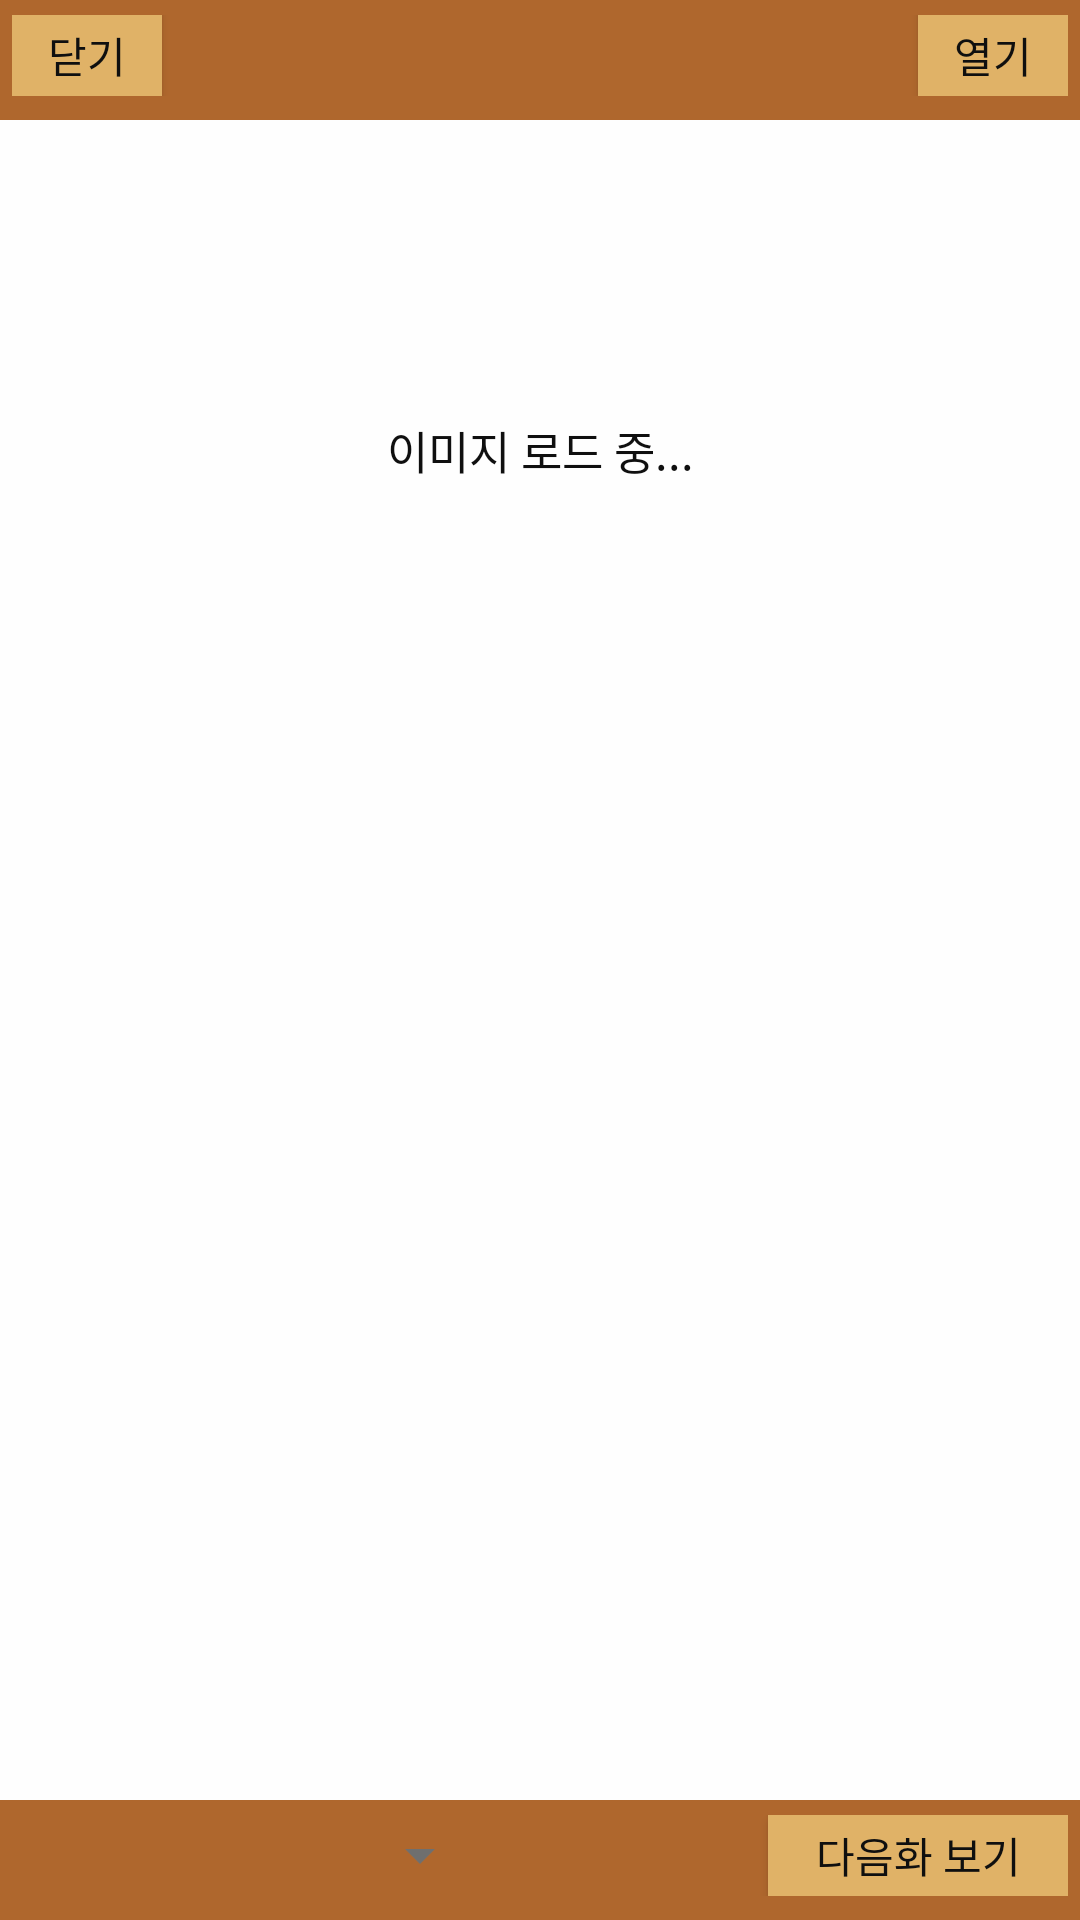

Layout XML and referenced resources for this Android screen:
<!-- AndroidManifest.xml: application theme BasicTheme -->
<!-- res/layout/activity_maru_detail_view.xml -->
<?xml version="1.0" encoding="utf-8"?>
<RelativeLayout
        xmlns:android="http://schemas.android.com/apk/res/android"
        xmlns:tools="http://schemas.android.com/tools"
        android:id="@+id/activity_filter_user_list"
        xmlns:app="http://schemas.android.com/apk/res-auto"
        android:layout_width="match_parent"
        android:layout_height="match_parent"
        android:orientation="vertical"
        tools:context="dc.maitetsufd.ui.MaruViewerDetailActivity">

  <android.support.v7.widget.Toolbar
          xmlns:android="http://schemas.android.com/apk/res/android"
          android:layout_width="match_parent"
          android:layout_height="?actionBarSize"
          app:contentInsetLeft="5dp"
          app:contentInsetStart="0dp"
          app:contentInsetRight="5dp"
          app:contentInsetEnd="0dp"
          android:focusable="false"
          android:focusableInTouchMode="false"
          android:background="?attr/colorPrimary" android:layout_alignParentTop="true"
          android:layout_alignParentStart="true" android:id="@+id/toolbar">
    <RelativeLayout
            android:layout_width="match_parent"
            android:layout_height="wrap_content"
            android:paddingStart="4dp"
            android:paddingEnd="4dp"
            android:focusable="false"
            android:focusableInTouchMode="false"
            android:layout_marginTop="5dp"
            android:layout_marginBottom="8dp">
      <Button
              android:text="@string/close"
              android:layout_height="25dp" android:id="@+id/maru_detail_close"
              android:layout_width="50dp"
              android:gravity="center"
              android:textAppearance="@style/TitleButton"
              android:layout_alignParentTop="true"
              android:layout_alignParentBottom="true"
              android:focusable="false"
              android:focusableInTouchMode="false"
              android:layout_alignParentStart="true"/>

      <Button
              android:layout_height="25dp"
              android:id="@+id/maru_detail_open"
              android:text="@string/open"
              android:layout_width="50dp"
              android:gravity="center"
              android:textAppearance="@style/TitleButton"
              android:focusable="false"
              android:focusableInTouchMode="false"
              android:layout_alignParentTop="true"
              android:layout_alignParentBottom="true"
              android:layout_alignParentEnd="true"/>

      <TextView
              android:id="@+id/maru_detail_view_title"
              style="@style/List.SmallTitleText"
              android:text=""
              android:textColor="@color/colorWhite"
              android:layout_width="match_parent"
              android:layout_height="wrap_content"
              android:gravity="center"
              android:layout_alignParentTop="true"
              android:layout_toStartOf="@+id/maru_detail_open"
              android:layout_toEndOf="@+id/maru_detail_close"
              android:layout_alignParentBottom="true"/>

    </RelativeLayout>
  </android.support.v7.widget.Toolbar>


  <ScrollView android:id="@+id/maru_detail_scroll"
              android:layout_width="match_parent" android:layout_height="wrap_content"
              android:layout_below="@+id/toolbar" android:layout_alignParentStart="true"
              android:layout_above="@+id/toolbar2">

    <LinearLayout android:layout_width="match_parent"
                  android:layout_height="wrap_content"
                  android:padding="10dp"
                  android:gravity="center|top"
                  android:orientation="vertical"
                  android:id="@+id/maru_detail_view_layout">

      <TextView android:layout_width="match_parent" android:layout_height="200dp"
                android:gravity="center"
                android:textAppearance="@style/List.TitleText"
                android:text="@string/image_loading"/>


    </LinearLayout>


  </ScrollView>


  <android.support.v7.widget.Toolbar
          xmlns:android="http://schemas.android.com/apk/res/android"
          android:layout_width="match_parent"
          android:layout_height="?actionBarSize"
          android:contentInsetLeft="0dp"
          android:contentInsetStart="0dp"
          app:contentInsetLeft="5dp"
          app:contentInsetStart="0dp"
          android:contentInsetRight="0dp"
          android:contentInsetEnd="0dp"
          app:contentInsetRight="5dp"
          app:contentInsetEnd="0dp"
          android:background="?attr/colorPrimary" android:layout_alignParentBottom="true"
          android:layout_alignParentStart="true" android:id="@+id/toolbar2">

    <RelativeLayout
            android:layout_width="match_parent"
            android:layout_height="wrap_content"
            android:paddingStart="4dp"
            android:paddingEnd="4dp"
            android:focusable="false"
            android:focusableInTouchMode="false"
            android:layout_marginTop="5dp"
            android:layout_marginBottom="8dp">

      <Spinner
              android:layout_height="25dp" android:id="@+id/maru_detail_episodes"
              android:layout_width="160dp"
              android:gravity="center"
              android:focusable="false"
              android:focusableInTouchMode="false"
              android:textAppearance="@style/TitleButton"
              android:layout_alignParentTop="true"
              android:layout_alignParentBottom="true"
              android:layout_alignParentStart="true"/>

      <Button
              android:text="@string/next_episode"
              android:layout_height="25dp" android:id="@+id/maru_detail_next"
              android:layout_width="100dp"
              android:gravity="center"
              android:focusable="false"
              android:focusableInTouchMode="false"
              android:textAppearance="@style/TitleButton"
              android:layout_alignParentTop="true"
              android:layout_alignParentBottom="true"
              android:layout_alignParentEnd="true"/>
    </RelativeLayout>

  </android.support.v7.widget.Toolbar>


</RelativeLayout>
<!-- resources referenced by this layout -->
<resources>
  <color name="colorWhite">#fefefe</color>
  <string name="close">닫기</string>
  <string name="image_loading">이미지 로드 중...</string>
  <string name="next_episode">다음화 보기</string>
  <string name="open">열기</string>
  <style name="List.SmallTitleText" parent="TextAppearance.Widget.AppCompat.Toolbar.Title">
          <item name="android:textSize">14sp</item>
      </style>
  <style name="List.TitleText" parent="TextAppearance.Widget.AppCompat.Toolbar.Title">
          <item name="android:textSize">15sp</item>
      </style>
  <style name="TitleButton" parent="TextAppearance.Widget.AppCompat.Toolbar.Title">
          <item name="android:textSize">12sp</item>
      </style>
  <style name="BasicTheme" parent="Theme.AppCompat.Light.DarkActionBar">
          <item name="android:windowDisablePreview">true</item>
          <item name="android:windowAnimationStyle">@null</item>
          <item name="android:windowIsTranslucent">true</item>
          <item name="android:windowBackground">@color/colorWhite</item>
          <item name="windowActionBar">false</item>
          <item name="windowNoTitle">true</item>
          <item name="colorPrimary">@color/colorPrimary</item>
          <item name="colorPrimaryDark">@color/colorPrimaryDark</item>
          <item name="colorAccent">@color/colorAccent</item>
          <item name="android:textColorPrimary">@color/colorDarkPurple</item>
          <item name="android:textColorSecondary">@color/colorDarkGray</item>
          <item name="android:textColor">@color/colorBlack</item>
          <item name="colorButtonNormal">@color/colorPrimaryLight</item>
          <item name="actionBarSize">40dp</item>
          <item name="preferenceTheme">@style/BasicPreferenceTheme</item>
          <item name="alertDialogTheme">@style/BasicTheme.DialogCustom</item>
          <item name="dialogTheme">@style/BasicTheme.DialogCustom</item>
          <item name="android:buttonStyle">@style/BasicButton</item>
          <item name="android:spinnerDropDownItemStyle">@style/WhiteSpinner</item>
      </style>
  <color name="colorPrimary">#af672d</color>
  <color name="colorPrimaryDark">#503010</color>
  <color name="colorAccent">#d2061f</color>
  <color name="colorDarkPurple">#404040</color>
  <color name="colorDarkGray">#6f6f6f</color>
  <color name="colorBlack">#0f0f0f</color>
  <color name="colorPrimaryLight">#e0b267</color>
  <style name="BasicPreferenceTheme" parent="@style/PreferenceThemeOverlay">
          <item name="android:textSize">14sp</item>
          <item name="android:textColorSecondary">@color/colorGray</item>
      </style>
  <style name="BasicTheme.DialogCustom" parent="Theme.AppCompat.Light.Dialog">
          <item name="android:textColor">@color/colorBlack</item>
          <item name="android:textColorPrimary">@color/colorPrimary</item>
          <item name="android:textColorSecondary">@color/colorDarkGray</item>
          <item name="android:windowBackground">@color/colorWhite</item>
          <item name="android:windowMinWidthMajor">80%</item>
          <item name="android:windowMinWidthMinor">80%</item>
      </style>
  <style name="BasicButton" parent="Base.Widget.AppCompat.Button">
          <item name="android:textSize">14sp</item>
          <item name="android:layout_margin">0dip</item>
          <item name="android:background">@color/colorPrimaryLight</item>
          <item name="android:textColor">@color/colorBlack</item>
      </style>
  <style name="WhiteSpinner" parent="@android:style/Widget.Holo.DropDownItem.Spinner">
          <item name="android:textColor">@color/colorBlack</item>
          <item name="android:background">@color/colorWhite</item>
      </style>
  <color name="colorGray">#bcbcbc</color>
</resources>
